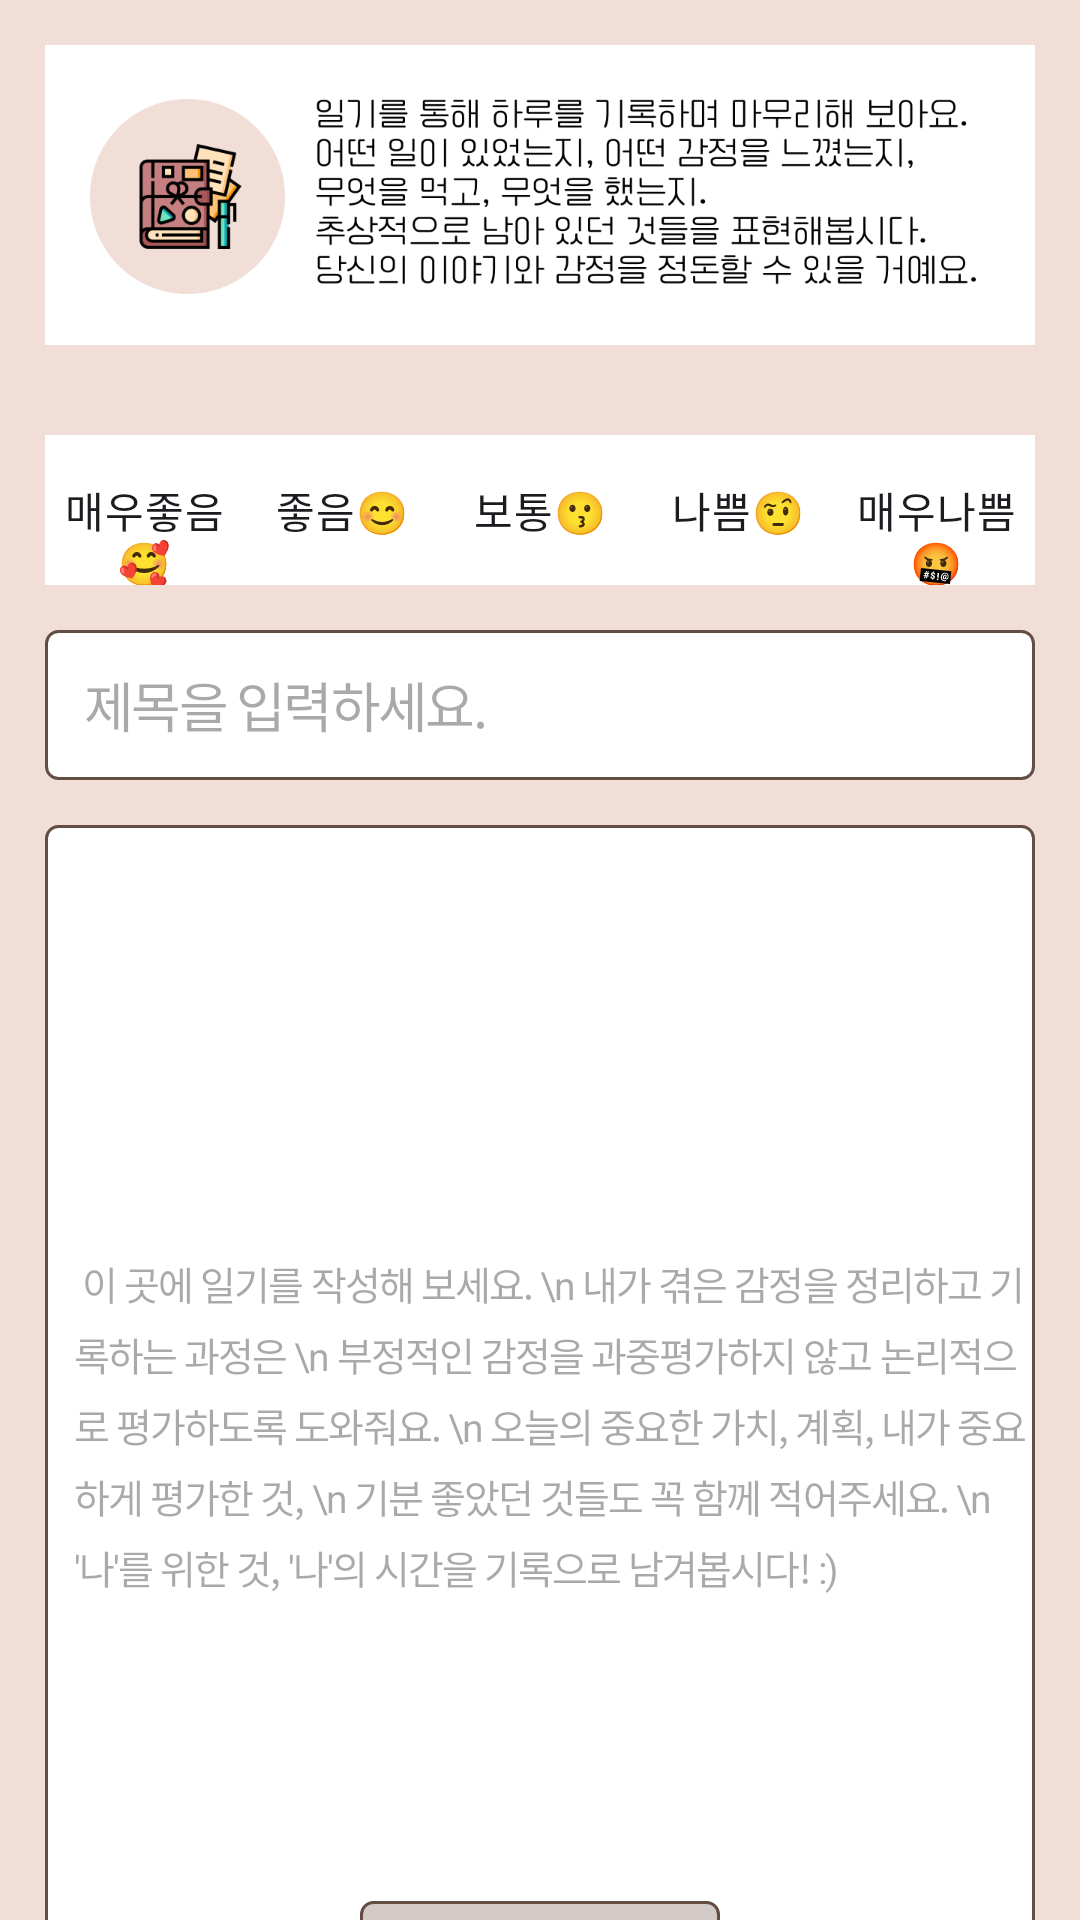

This screen was rendered from an Android layout file. Write that file and the resources it references.
<!-- AndroidManifest.xml: application theme Theme.Capstone_1 -->
<!-- res/layout/write_diary.xml -->
<?xml version="1.0" encoding="utf-8"?>
<androidx.constraintlayout.widget.ConstraintLayout xmlns:android="http://schemas.android.com/apk/res/android"
    android:layout_width="match_parent"
    android:layout_height="match_parent"
    xmlns:app="http://schemas.android.com/apk/res-auto"
    android:background="@color/background">


    <ImageView
        android:id="@+id/diary_header"
        android:layout_width="match_parent"
        android:layout_height="wrap_content"
        android:src="@drawable/diary_header"
        android:adjustViewBounds="true"
        app:layout_constraintTop_toTopOf="parent"
        app:layout_constraintStart_toStartOf="parent"
        app:layout_constraintEnd_toEndOf="parent" />

    <RadioGroup
        android:id="@+id/emotion_group"
        android:layout_width="match_parent"
        android:layout_height="wrap_content"
        android:layout_marginHorizontal="15dp"
        android:background="@color/white"
        android:orientation="horizontal"
        android:layout_marginTop="15dp"
        app:layout_constraintTop_toBottomOf="@id/diary_header">

        <RadioButton
            android:id="@+id/radio1_1"
            android:layout_width="0dp"
            android:layout_height="50dp"
            android:layout_weight="1"
            android:button="@null"
            android:buttonTint="@color/brown_text"
            android:gravity="center"
            android:text="매우좋음🥰"
            android:textAlignment="center" />

        <RadioButton
            android:id="@+id/radio1_2"
            android:layout_width="0dp"
            android:layout_height="50dp"
            android:layout_weight="1"
            android:button="@null"
            android:buttonTint="@color/brown_text"
            android:gravity="center"
            android:text="좋음😊"
            android:textAlignment="center" />

        <RadioButton
            android:id="@+id/radio1_3"
            android:layout_width="0dp"
            android:layout_height="50dp"
            android:layout_weight="1"
            android:button="@null"
            android:buttonTint="@color/brown_text"
            android:gravity="center"
            android:text="보통😗"
            android:textAlignment="center" />

        <RadioButton
            android:id="@+id/radio1_4"
            android:layout_width="0dp"
            android:layout_height="50dp"
            android:layout_weight="1"
            android:button="@null"
            android:buttonTint="@color/brown_text"
            android:gravity="center"
            android:text="나쁨🤨"
            android:textAlignment="center" />

        <RadioButton
            android:id="@+id/radio1_5"
            android:layout_width="0dp"
            android:layout_height="50dp"
            android:layout_weight="1"
            android:button="@null"
            android:buttonTint="@color/brown_text"
            android:gravity="center"
            android:text="매우나쁨🤬"
            android:textAlignment="center" />
    </RadioGroup>

    <EditText
        android:id="@+id/write_title"
        android:layout_width="match_parent"
        android:layout_height="50dp"
        android:background="@drawable/textview_background"
        android:hint=" 제목을 입력하세요."
        android:letterSpacing="-0.05"
        android:textColor="@color/brown_text"
        android:textSize="18sp"
        android:layout_margin="15dp"
        android:paddingStart="10dp"
        app:layout_constraintTop_toBottomOf="@id/emotion_group"
        app:layout_constraintStart_toStartOf="parent"
        app:layout_constraintEnd_toEndOf="parent"
        app:layout_constraintBottom_toTopOf="@id/write_title"/>

    <EditText
        android:id="@+id/write_text"
        android:layout_width="match_parent"
        android:layout_height="400dp"
        android:inputType="textMultiLine"
        android:hint=" 이 곳에 일기를 작성해 보세요. \n 내가 겪은 감정을 정리하고 기록하는 과정은 \n 부정적인 감정을 과중평가하지 않고 논리적으로 평가하도록 도와줘요. \n 오늘의 중요한 가치, 계획, 내가 중요하게 평가한 것, \n 기분 좋았던 것들도 꼭 함께 적어주세요. \n '나'를 위한 것, '나'의 시간을 기록으로 남겨봅시다! :) "
        android:paddingStart="10dp"
        android:letterSpacing="-0.05"
        android:textColor="@color/brown_text"
        android:textSize="13sp"
        android:lineSpacingExtra="5dp"
        android:background="@drawable/textview_background"
        android:layout_margin="15dp"
        app:layout_constraintTop_toBottomOf="@id/write_title"
        app:layout_constraintStart_toStartOf="parent"
        app:layout_constraintEnd_toEndOf="parent" />

    <androidx.appcompat.widget.AppCompatButton
        android:id="@+id/save_diary"
        android:layout_width="120dp"
        android:layout_height="wrap_content"
        android:text="일기 저장하기"
        android:textSize="16sp"
        android:letterSpacing="-0.05"
        android:textColor="@color/brown_text"
        android:background="@drawable/btn_background"
        app:layout_constraintStart_toStartOf="parent"
        app:layout_constraintEnd_toEndOf="parent"
        app:layout_constraintTop_toBottomOf="@id/write_text"
        app:layout_constraintBottom_toBottomOf="parent" />

</androidx.constraintlayout.widget.ConstraintLayout>
<!-- resources referenced by this layout -->
<resources>
  <color name="background">#F0DED7</color>
  <color name="brown_text">#644D43</color>
  <color name="white">#FFFFFFFF</color>
  <!-- drawable btn_background (drawable) -->
  <?xml version="1.0" encoding="utf-8"?>
  <shape xmlns:android="http://schemas.android.com/apk/res/android">
      <solid android:color="#D4CAC8" /> 
      <stroke android:width="1dp" /> 
      <stroke android:color="#644D43" /> 
      <corners android:radius="4dp" /> 
  </shape>
  <!-- drawable diary_header: png bitmap (drawable, 52406 bytes) -->
  <!-- drawable textview_background (drawable) -->
  <?xml version="1.0" encoding="utf-8"?>
  <shape xmlns:android="http://schemas.android.com/apk/res/android">
      <solid android:color="#FFFFFF" /> 
      <stroke android:width="1dp" /> 
      <stroke android:color="#644D43" /> 
      <corners android:radius="4dp" /> 
  </shape>
  <style name="Theme.Capstone_1" parent="Base.Theme.Capstone_1" />
  <style name="Base.Theme.Capstone_1" parent="Theme.Material3.DayNight.NoActionBar">
          
          
      </style>
</resources>
